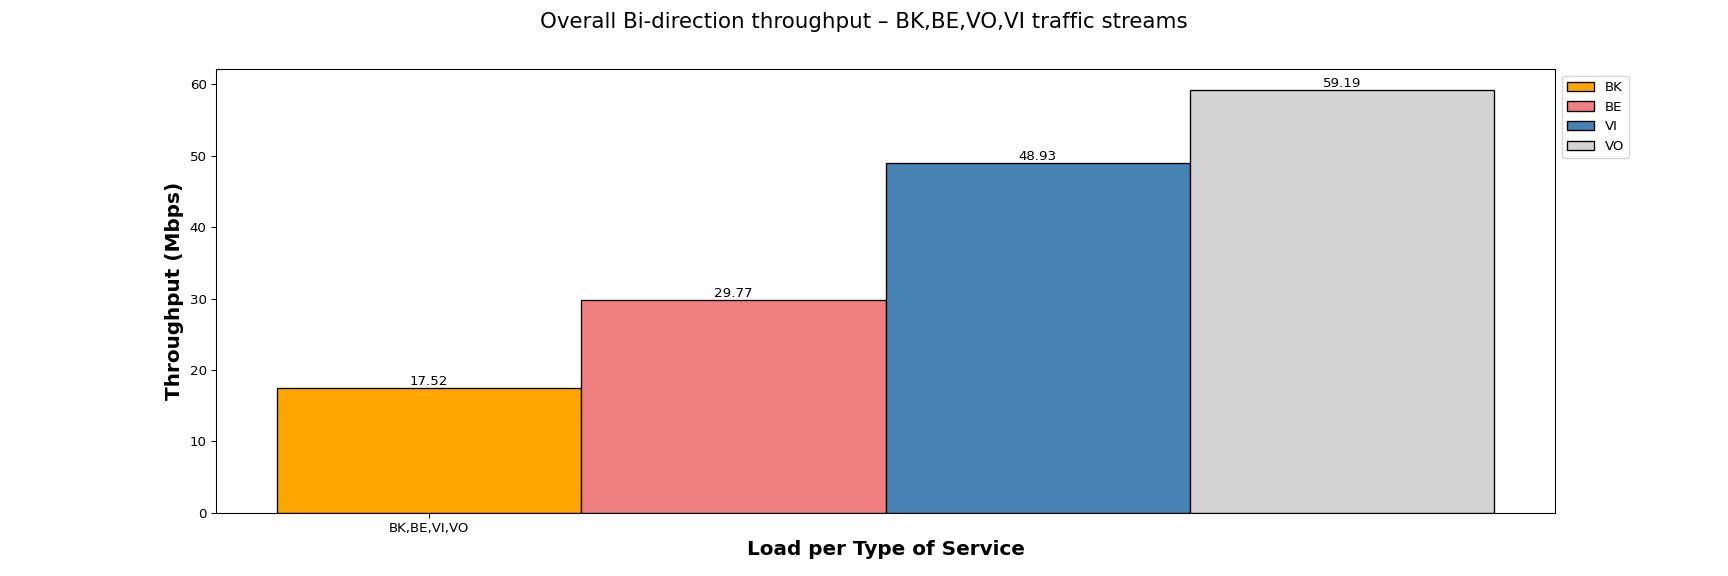

Data behind this chart, as committed beside it:
Load per Type of Service, BK, BE, VI, VO
BK,BE,VI,VO, 17.52, 29.77, 48.93, 59.19
